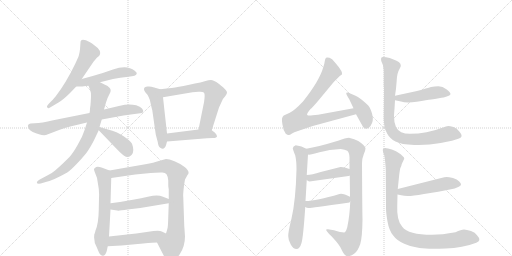
t = 0.00 s
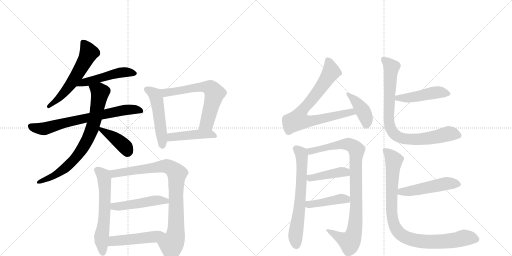
t = 3.26 s
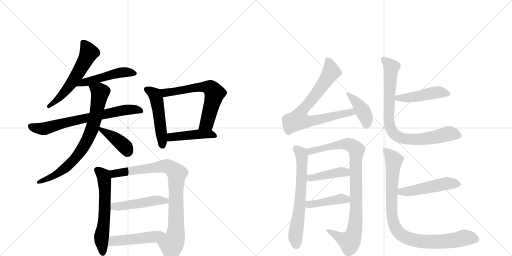
t = 6.53 s
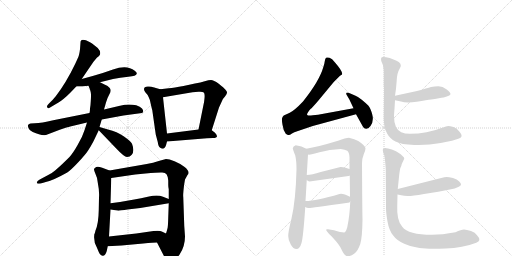
t = 9.79 s
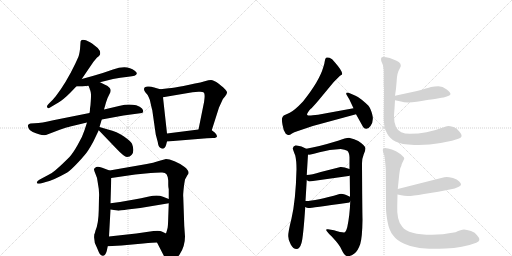
t = 13.06 s
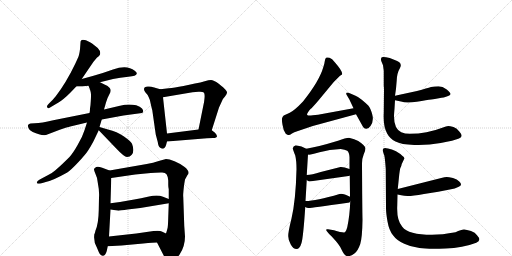
t = 16.32 s

The animated SVG that drew these frames (rendered in a browser with its animation timeline set to each time). Animation: 22 CSS @keyframes rules; one cycle of 16.32 s.

<svg version="1.1" viewBox="0 0 2048 1024" xmlns="http://www.w3.org/2000/svg">
  <g stroke="lightgray" stroke-dasharray="1,1" stroke-width="1" transform="scale(4, 4)">
    <line x1="0" y1="0" x2="256" y2="256"></line>
    <line x1="256" y1="0" x2="0" y2="256"></line>
    <line x1="128" y1="0" x2="128" y2="256"></line>
    <line x1="0" y1="128" x2="256" y2="128"></line>
    <line x1="256" y1="0" x2="512" y2="256"></line>
    <line x1="512" y1="0" x2="256" y2="256"></line>
    <line x1="384" y1="0" x2="384" y2="256"></line>
    <line x1="256" y1="128" x2="512" y2="128"></line>
  </g>
<g transform="scale(1, -1) translate(0, -850)">
   <style type="text/css">
    @keyframes keyframes0 {
      from {
       stroke: black;
       stroke-dashoffset: 574;
       stroke-width: 128;
       }
       65% {
       animation-timing-function: step-end;
       stroke: black;
       stroke-dashoffset: 0;
       stroke-width: 128;
       }
       to {
       stroke: black;
       stroke-width: 1024;
       }
       }
       #make-me-a-hanzi-animation-0 {
         animation: keyframes0 0.717122s both;
         animation-delay: 0.000000s;
         animation-timing-function: linear;
       }
    @keyframes keyframes1 {
      from {
       stroke: black;
       stroke-dashoffset: 492;
       stroke-width: 128;
       }
       62% {
       animation-timing-function: step-end;
       stroke: black;
       stroke-dashoffset: 0;
       stroke-width: 128;
       }
       to {
       stroke: black;
       stroke-width: 1024;
       }
       }
       #make-me-a-hanzi-animation-1 {
         animation: keyframes1 0.650391s both;
         animation-delay: 0.717122s;
         animation-timing-function: linear;
       }
    @keyframes keyframes2 {
      from {
       stroke: black;
       stroke-dashoffset: 708;
       stroke-width: 128;
       }
       70% {
       animation-timing-function: step-end;
       stroke: black;
       stroke-dashoffset: 0;
       stroke-width: 128;
       }
       to {
       stroke: black;
       stroke-width: 1024;
       }
       }
       #make-me-a-hanzi-animation-2 {
         animation: keyframes2 0.826172s both;
         animation-delay: 1.367513s;
         animation-timing-function: linear;
       }
    @keyframes keyframes3 {
      from {
       stroke: black;
       stroke-dashoffset: 762;
       stroke-width: 128;
       }
       71% {
       animation-timing-function: step-end;
       stroke: black;
       stroke-dashoffset: 0;
       stroke-width: 128;
       }
       to {
       stroke: black;
       stroke-width: 1024;
       }
       }
       #make-me-a-hanzi-animation-3 {
         animation: keyframes3 0.870117s both;
         animation-delay: 2.193685s;
         animation-timing-function: linear;
       }
    @keyframes keyframes4 {
      from {
       stroke: black;
       stroke-dashoffset: 403;
       stroke-width: 128;
       }
       57% {
       animation-timing-function: step-end;
       stroke: black;
       stroke-dashoffset: 0;
       stroke-width: 128;
       }
       to {
       stroke: black;
       stroke-width: 1024;
       }
       }
       #make-me-a-hanzi-animation-4 {
         animation: keyframes4 0.577962s both;
         animation-delay: 3.063802s;
         animation-timing-function: linear;
       }
    @keyframes keyframes5 {
      from {
       stroke: black;
       stroke-dashoffset: 496;
       stroke-width: 128;
       }
       62% {
       animation-timing-function: step-end;
       stroke: black;
       stroke-dashoffset: 0;
       stroke-width: 128;
       }
       to {
       stroke: black;
       stroke-width: 1024;
       }
       }
       #make-me-a-hanzi-animation-5 {
         animation: keyframes5 0.653646s both;
         animation-delay: 3.641764s;
         animation-timing-function: linear;
       }
    @keyframes keyframes6 {
      from {
       stroke: black;
       stroke-dashoffset: 638;
       stroke-width: 128;
       }
       67% {
       animation-timing-function: step-end;
       stroke: black;
       stroke-dashoffset: 0;
       stroke-width: 128;
       }
       to {
       stroke: black;
       stroke-width: 1024;
       }
       }
       #make-me-a-hanzi-animation-6 {
         animation: keyframes6 0.769206s both;
         animation-delay: 4.295410s;
         animation-timing-function: linear;
       }
    @keyframes keyframes7 {
      from {
       stroke: black;
       stroke-dashoffset: 451;
       stroke-width: 128;
       }
       59% {
       animation-timing-function: step-end;
       stroke: black;
       stroke-dashoffset: 0;
       stroke-width: 128;
       }
       to {
       stroke: black;
       stroke-width: 1024;
       }
       }
       #make-me-a-hanzi-animation-7 {
         animation: keyframes7 0.617025s both;
         animation-delay: 5.064616s;
         animation-timing-function: linear;
       }
    @keyframes keyframes8 {
      from {
       stroke: black;
       stroke-dashoffset: 603;
       stroke-width: 128;
       }
       66% {
       animation-timing-function: step-end;
       stroke: black;
       stroke-dashoffset: 0;
       stroke-width: 128;
       }
       to {
       stroke: black;
       stroke-width: 1024;
       }
       }
       #make-me-a-hanzi-animation-8 {
         animation: keyframes8 0.740723s both;
         animation-delay: 5.681641s;
         animation-timing-function: linear;
       }
    @keyframes keyframes9 {
      from {
       stroke: black;
       stroke-dashoffset: 884;
       stroke-width: 128;
       }
       74% {
       animation-timing-function: step-end;
       stroke: black;
       stroke-dashoffset: 0;
       stroke-width: 128;
       }
       to {
       stroke: black;
       stroke-width: 1024;
       }
       }
       #make-me-a-hanzi-animation-9 {
         animation: keyframes9 0.969401s both;
         animation-delay: 6.422363s;
         animation-timing-function: linear;
       }
    @keyframes keyframes10 {
      from {
       stroke: black;
       stroke-dashoffset: 480;
       stroke-width: 128;
       }
       61% {
       animation-timing-function: step-end;
       stroke: black;
       stroke-dashoffset: 0;
       stroke-width: 128;
       }
       to {
       stroke: black;
       stroke-width: 1024;
       }
       }
       #make-me-a-hanzi-animation-10 {
         animation: keyframes10 0.640625s both;
         animation-delay: 7.391764s;
         animation-timing-function: linear;
       }
    @keyframes keyframes11 {
      from {
       stroke: black;
       stroke-dashoffset: 484;
       stroke-width: 128;
       }
       61% {
       animation-timing-function: step-end;
       stroke: black;
       stroke-dashoffset: 0;
       stroke-width: 128;
       }
       to {
       stroke: black;
       stroke-width: 1024;
       }
       }
       #make-me-a-hanzi-animation-11 {
         animation: keyframes11 0.643880s both;
         animation-delay: 8.032389s;
         animation-timing-function: linear;
       }
    @keyframes keyframes12 {
      from {
       stroke: black;
       stroke-dashoffset: 768;
       stroke-width: 128;
       }
       71% {
       animation-timing-function: step-end;
       stroke: black;
       stroke-dashoffset: 0;
       stroke-width: 128;
       }
       to {
       stroke: black;
       stroke-width: 1024;
       }
       }
       #make-me-a-hanzi-animation-12 {
         animation: keyframes12 0.875000s both;
         animation-delay: 8.676270s;
         animation-timing-function: linear;
       }
    @keyframes keyframes13 {
      from {
       stroke: black;
       stroke-dashoffset: 405;
       stroke-width: 128;
       }
       57% {
       animation-timing-function: step-end;
       stroke: black;
       stroke-dashoffset: 0;
       stroke-width: 128;
       }
       to {
       stroke: black;
       stroke-width: 1024;
       }
       }
       #make-me-a-hanzi-animation-13 {
         animation: keyframes13 0.579590s both;
         animation-delay: 9.551270s;
         animation-timing-function: linear;
       }
    @keyframes keyframes14 {
      from {
       stroke: black;
       stroke-dashoffset: 651;
       stroke-width: 128;
       }
       68% {
       animation-timing-function: step-end;
       stroke: black;
       stroke-dashoffset: 0;
       stroke-width: 128;
       }
       to {
       stroke: black;
       stroke-width: 1024;
       }
       }
       #make-me-a-hanzi-animation-14 {
         animation: keyframes14 0.779785s both;
         animation-delay: 10.130859s;
         animation-timing-function: linear;
       }
    @keyframes keyframes15 {
      from {
       stroke: black;
       stroke-dashoffset: 927;
       stroke-width: 128;
       }
       75% {
       animation-timing-function: step-end;
       stroke: black;
       stroke-dashoffset: 0;
       stroke-width: 128;
       }
       to {
       stroke: black;
       stroke-width: 1024;
       }
       }
       #make-me-a-hanzi-animation-15 {
         animation: keyframes15 1.004395s both;
         animation-delay: 10.910645s;
         animation-timing-function: linear;
       }
    @keyframes keyframes16 {
      from {
       stroke: black;
       stroke-dashoffset: 423;
       stroke-width: 128;
       }
       58% {
       animation-timing-function: step-end;
       stroke: black;
       stroke-dashoffset: 0;
       stroke-width: 128;
       }
       to {
       stroke: black;
       stroke-width: 1024;
       }
       }
       #make-me-a-hanzi-animation-16 {
         animation: keyframes16 0.594238s both;
         animation-delay: 11.915039s;
         animation-timing-function: linear;
       }
    @keyframes keyframes17 {
      from {
       stroke: black;
       stroke-dashoffset: 427;
       stroke-width: 128;
       }
       58% {
       animation-timing-function: step-end;
       stroke: black;
       stroke-dashoffset: 0;
       stroke-width: 128;
       }
       to {
       stroke: black;
       stroke-width: 1024;
       }
       }
       #make-me-a-hanzi-animation-17 {
         animation: keyframes17 0.597493s both;
         animation-delay: 12.509277s;
         animation-timing-function: linear;
       }
    @keyframes keyframes18 {
      from {
       stroke: black;
       stroke-dashoffset: 467;
       stroke-width: 128;
       }
       60% {
       animation-timing-function: step-end;
       stroke: black;
       stroke-dashoffset: 0;
       stroke-width: 128;
       }
       to {
       stroke: black;
       stroke-width: 1024;
       }
       }
       #make-me-a-hanzi-animation-18 {
         animation: keyframes18 0.630046s both;
         animation-delay: 13.106771s;
         animation-timing-function: linear;
       }
    @keyframes keyframes19 {
      from {
       stroke: black;
       stroke-dashoffset: 838;
       stroke-width: 128;
       }
       73% {
       animation-timing-function: step-end;
       stroke: black;
       stroke-dashoffset: 0;
       stroke-width: 128;
       }
       to {
       stroke: black;
       stroke-width: 1024;
       }
       }
       #make-me-a-hanzi-animation-19 {
         animation: keyframes19 0.931966s both;
         animation-delay: 13.736816s;
         animation-timing-function: linear;
       }
    @keyframes keyframes20 {
      from {
       stroke: black;
       stroke-dashoffset: 496;
       stroke-width: 128;
       }
       62% {
       animation-timing-function: step-end;
       stroke: black;
       stroke-dashoffset: 0;
       stroke-width: 128;
       }
       to {
       stroke: black;
       stroke-width: 1024;
       }
       }
       #make-me-a-hanzi-animation-20 {
         animation: keyframes20 0.653646s both;
         animation-delay: 14.668783s;
         animation-timing-function: linear;
       }
    @keyframes keyframes21 {
      from {
       stroke: black;
       stroke-dashoffset: 921;
       stroke-width: 128;
       }
       75% {
       animation-timing-function: step-end;
       stroke: black;
       stroke-dashoffset: 0;
       stroke-width: 128;
       }
       to {
       stroke: black;
       stroke-width: 1024;
       }
       }
       #make-me-a-hanzi-animation-21 {
         animation: keyframes21 0.999512s both;
         animation-delay: 15.322428s;
         animation-timing-function: linear;
       }
</style>
<path d="M 327 534 L 374 603 Q 387 619 391 622 Q 395 624 399 630 Q 403 636 399 647 Q 395 657 381 666 Q 366 678 360 681 Q 322 701 322 680 L 320 653 Q 317 628 311 617 L 301 595 Q 264 518 223 465 Q 213 454 212 452 L 196 436 Q 186 426 188 422 Q 190 418 193 417 Q 196 416 207 424 L 234 440 Q 254 452 280 478 L 305 504 L 327 534 Z" fill="lightgray"></path> 
<path d="M 305 504 L 326 504 Q 332 504 354 507 L 400 521 L 452 534 Q 480 540 513 543 Q 546 545 547 556 Q 549 559 539 567 Q 508 593 452 572 L 411 558 Q 369 545 327 534 C 298 526 275 504 305 504 Z" fill="lightgray"></path> 
<path d="M 358 398 L 213 369 Q 166 358 139 357 L 122 356 Q 116 354 113 351 Q 110 347 114 338 Q 117 327 131 322 Q 163 307 184 310 L 239 331 Q 271 342 281 344 L 348 360 L 407 372 L 494 388 L 568 398 Q 578 403 568 416 Q 561 424 545 429 Q 513 435 480 427 L 416 412 L 358 398 Z" fill="lightgray"></path> 
<path d="M 354 507 L 360 492 Q 365 478 364 467 Q 364 456 362 430 L 360 416 Q 360 404 358 398 L 348 360 L 338 329 Q 330 303 311 271 Q 293 239 278 222 Q 220 164 200 154 Q 180 144 174 140 L 159 132 Q 150 127 148 122 Q 146 117 150 116 Q 154 115 163 116 L 183 122 Q 208 126 269 160 Q 283 169 313 201 Q 343 233 353 249 Q 363 264 374 285 L 395 329 L 398 342 L 407 372 L 416 412 L 424 440 Q 430 460 438 474 Q 447 488 439 498 Q 431 507 420 511 L 400 521 C 373 534 343 535 354 507 Z" fill="lightgray"></path> 
<path d="M 395 329 L 466 255 Q 497 222 508 222 Q 520 222 527 231 Q 539 246 528 275 Q 524 284 496 304 Q 468 324 432 332 L 398 342 C 376 348 376 348 395 329 Z" fill="lightgray"></path> 
<path d="M 576 493 Q 576 488 582 480 Q 591 471 594 463 Q 599 455 603 434 Q 608 412 609 410 L 623 312 L 631 282 Q 633 264 641 259 Q 657 248 664 269 L 668 284 L 668 316 L 652 461 C 649 491 649 491 641 493 L 620 499 Q 617 501 596 504 Q 576 506 576 493 Z" fill="lightgray"></path> 
<path d="M 847 329 L 876 420 L 888 446 Q 890 454 900 464 Q 908 474 908 479 Q 909 483 902 491 Q 896 499 875 515 Q 854 530 844 530 Q 835 530 819 525 Q 803 520 780 516 L 734 506 Q 696 499 675 497 L 641 493 C 611 489 622 456 652 461 L 770 481 L 794 483 Q 811 484 815 480 Q 820 475 818 457 Q 816 438 815 436 L 794 332 C 788 303 838 300 847 329 Z" fill="lightgray"></path> 
<path d="M 668 284 L 828 297 Q 837 298 852 298 Q 868 298 868 305 Q 868 311 860 319 L 847 329 C 836 337 824 336 794 332 L 668 316 C 638 312 638 282 668 284 Z" fill="lightgray"></path> 
<path d="M 377 -88 L 377 -90 Q 374 -117 387 -139 L 395 -158 Q 403 -175 412 -173 Q 421 -174 427 -154 L 431 -135 L 436 -96 L 442 12 L 442 37 L 445 138 C 446 165 446 165 438 168 L 409 179 Q 392 185 385 182 Q 378 178 376 174 Q 375 170 382 154 Q 390 138 391 120 Q 398 85 396 60 L 395 10 Q 394 -45 382 -72 Q 379 -86 377 -88 Z" fill="lightgray"></path> 
<path d="M 628 -120 L 664 -190 Q 672 -202 678 -203 Q 684 -204 698 -192 Q 715 -174 719 -167 Q 740 -135 740 -96 L 737 -53 L 733 63 Q 732 66 734 89 Q 736 112 740 132 L 750 150 Q 763 163 737 183 Q 720 196 698 205 Q 676 214 664 214 L 635 206 Q 613 199 587 194 L 438 168 C 408 163 415 134 445 138 L 541 152 L 582 156 Q 637 161 649 160 Q 661 159 666 153 Q 672 144 673 128 L 673 110 Q 673 101 675 93 L 675 54 L 675 37 L 673 -19 Q 672 -52 671 -57 Q 671 -62 664 -84 C 656 -113 614 -93 628 -120 Z" fill="lightgray"></path> 
<path d="M 442 12 L 469 8 Q 474 6 510 12 L 561 18 L 675 37 C 705 42 703 43 675 54 L 652 63 Q 631 72 596 64 Q 562 56 537 52 L 480 42 L 450 38 Q 444 38 442 37 C 412 33 412 16 442 12 Z" fill="lightgray"></path> 
<path d="M 431 -135 L 486 -132 L 573 -124 Q 615 -120 628 -120 C 658 -119 691 -97 664 -84 L 647 -76 Q 641 -72 614 -74 L 545 -84 L 436 -96 C 406 -99 401 -137 431 -135 Z" fill="lightgray"></path> 
<path d="M 1414 417 L 1272 391 L 1251 389 Q 1233 386 1229 390 Q 1225 394 1242 414 Q 1248 418 1272 446 L 1335 522 L 1360 547 L 1367 551 Q 1375 560 1340 600 Q 1328 616 1318 619 Q 1307 622 1304 619 Q 1300 615 1299 605 Q 1298 595 1293 581 Q 1278 527 1212 444 Q 1178 408 1159 399 L 1135 388 Q 1131 385 1129 379 Q 1126 373 1130 351 Q 1133 328 1143 315 Q 1150 310 1154 310 Q 1158 309 1168 316 Q 1178 322 1186 324 L 1251 346 L 1424 393 C 1453 401 1444 422 1414 417 Z" fill="lightgray"></path> 
<path d="M 1397 453 L 1414 417 L 1424 393 L 1453 341 Q 1468 326 1482 346 Q 1496 366 1489 392 Q 1482 418 1473 428 Q 1464 437 1447 451 Q 1430 464 1420 468 L 1399 477 Q 1389 481 1386 479 Q 1383 476 1388 468 L 1397 453 Z" fill="lightgray"></path> 
<path d="M 1183 269 Q 1172 266 1171 256 Q 1173 248 1181 228 Q 1186 207 1186 173 Q 1183 48 1166 -24 Q 1152 -80 1153 -95 Q 1153 -111 1163 -128 Q 1173 -146 1186 -146 Q 1199 -146 1206 -122 Q 1213 -99 1221 22 L 1222 46 L 1227 130 L 1227 150 L 1232 232 C 1233 251 1233 251 1225 255 Q 1208 266 1183 269 Z" fill="lightgray"></path> 
<path d="M 1401 45 Q 1399 -13 1389 -59 Q 1383 -80 1376 -80 Q 1364 -80 1336 -71 L 1312 -67 Q 1292 -63 1326 -95 Q 1361 -132 1367 -150 Q 1378 -174 1390 -175 Q 1405 -175 1419 -163 Q 1432 -152 1441 -126 Q 1449 -100 1450 -29 Q 1449 8 1448 197 Q 1448 216 1455 233 Q 1462 249 1462 256 Q 1462 267 1433 286 Q 1419 294 1396 299 Q 1383 299 1352 287 Q 1270 262 1225 255 C 1195 250 1202 229 1232 232 Q 1238 229 1278 241 Q 1318 252 1363 254 Q 1380 252 1389 247 Q 1397 241 1398 221 L 1398 174 L 1399 148 L 1400 63 L 1401 45 Z" fill="lightgray"></path> 
<path d="M 1238 124 L 1394 146 Q 1397 146 1399 148 C 1427 159 1426 164 1398 174 Q 1374 183 1362 182 L 1283 162 Q 1247 151 1227 150 C 1204 148 1204 148 1227 130 Q 1232 125 1238 124 Z" fill="lightgray"></path> 
<path d="M 1221 22 Q 1229 17 1236 18 Q 1242 18 1392 39 Q 1399 39 1401 45 C 1411 58 1411 58 1400 63 Q 1371 78 1358 74 Q 1264 46 1222 46 C 1192 45 1194 36 1221 22 Z" fill="lightgray"></path> 
<path d="M 1668 486 L 1580 467 C 1551 461 1551 455 1580 449 L 1604 444 Q 1624 436 1667 443 Q 1709 450 1725 452 Q 1741 454 1750 456 L 1766 459 Q 1773 459 1787 464 Q 1800 468 1802 473 Q 1803 479 1787 492 Q 1770 505 1754 505 Q 1738 505 1724 502 Q 1710 498 1668 486 Z" fill="lightgray"></path> 
<path d="M 1580 467 L 1584 495 L 1587 530 Q 1588 558 1600 578 Q 1611 598 1584 608 L 1559 618 Q 1532 625 1527 621 Q 1522 616 1525 606 L 1532 589 L 1535 567 L 1535 507 Q 1536 499 1536 493 L 1535 399 Q 1532 343 1549 315 Q 1559 296 1582 284 Q 1604 272 1657 270 Q 1710 268 1763 278 Q 1816 288 1836 296 Q 1856 303 1838 323 Q 1828 337 1814 342 Q 1799 346 1793 346 Q 1786 346 1769 339 Q 1708 315 1639 315 Q 1619 315 1605 321 Q 1576 335 1576 385 Q 1576 393 1578 415 L 1580 449 L 1580 467 Z" fill="lightgray"></path> 
<path d="M 1590 72 L 1605 69 Q 1617 66 1630 66 Q 1643 65 1696 74 L 1753 83 L 1804 93 Q 1818 95 1835 103 Q 1852 110 1837 124 Q 1829 133 1812 138 Q 1794 142 1787 142 Q 1779 142 1765 138 L 1591 94 C 1562 87 1561 78 1590 72 Z" fill="lightgray"></path> 
<path d="M 1822 -79 Q 1768 -89 1728 -89 Q 1633 -89 1609 -57 Q 1586 -32 1589 28 L 1590 72 L 1591 94 L 1597 152 Q 1599 168 1601 177 Q 1606 186 1607 194 L 1617 215 Q 1619 220 1609 227 Q 1600 236 1584 245 Q 1567 253 1552 256 Q 1538 261 1534 256 Q 1529 252 1532 244 Q 1534 236 1537 229 Q 1539 222 1541 199 L 1543 174 L 1544 18 Q 1544 -2 1550 -36 Q 1556 -71 1572 -91 Q 1587 -112 1617 -125 Q 1643 -138 1678 -142 Q 1712 -147 1782 -144 Q 1851 -142 1905 -121 Q 1928 -112 1908 -91 Q 1901 -80 1884 -74 Q 1866 -69 1856 -68 Q 1845 -68 1822 -79 Z" fill="lightgray"></path> 
      <clipPath id="make-me-a-hanzi-clip-0">
      <path d="M 327 534 L 374 603 Q 387 619 391 622 Q 395 624 399 630 Q 403 636 399 647 Q 395 657 381 666 Q 366 678 360 681 Q 322 701 322 680 L 320 653 Q 317 628 311 617 L 301 595 Q 264 518 223 465 Q 213 454 212 452 L 196 436 Q 186 426 188 422 Q 190 418 193 417 Q 196 416 207 424 L 234 440 Q 254 452 280 478 L 305 504 L 327 534 Z" fill="lightgray"></path>
      </clipPath>
      <path clip-path="url(#make-me-a-hanzi-clip-0)" d="M 333 681 L 355 639 L 338 602 L 285 515 L 232 454 L 195 424 " fill="none" id="make-me-a-hanzi-animation-0" stroke-dasharray="446 892" stroke-linecap="round"></path>

      <clipPath id="make-me-a-hanzi-clip-1">
      <path d="M 305 504 L 326 504 Q 332 504 354 507 L 400 521 L 452 534 Q 480 540 513 543 Q 546 545 547 556 Q 549 559 539 567 Q 508 593 452 572 L 411 558 Q 369 545 327 534 C 298 526 275 504 305 504 Z" fill="lightgray"></path>
      </clipPath>
      <path clip-path="url(#make-me-a-hanzi-clip-1)" d="M 310 508 L 335 520 L 467 557 L 495 562 L 538 558 " fill="none" id="make-me-a-hanzi-animation-1" stroke-dasharray="364 728" stroke-linecap="round"></path>

      <clipPath id="make-me-a-hanzi-clip-2">
      <path d="M 358 398 L 213 369 Q 166 358 139 357 L 122 356 Q 116 354 113 351 Q 110 347 114 338 Q 117 327 131 322 Q 163 307 184 310 L 239 331 Q 271 342 281 344 L 348 360 L 407 372 L 494 388 L 568 398 Q 578 403 568 416 Q 561 424 545 429 Q 513 435 480 427 L 416 412 L 358 398 Z" fill="lightgray"></path>
      </clipPath>
      <path clip-path="url(#make-me-a-hanzi-clip-2)" d="M 122 345 L 146 337 L 182 336 L 267 361 L 491 409 L 536 413 L 563 407 " fill="none" id="make-me-a-hanzi-animation-2" stroke-dasharray="580 1160" stroke-linecap="round"></path>

      <clipPath id="make-me-a-hanzi-clip-3">
      <path d="M 354 507 L 360 492 Q 365 478 364 467 Q 364 456 362 430 L 360 416 Q 360 404 358 398 L 348 360 L 338 329 Q 330 303 311 271 Q 293 239 278 222 Q 220 164 200 154 Q 180 144 174 140 L 159 132 Q 150 127 148 122 Q 146 117 150 116 Q 154 115 163 116 L 183 122 Q 208 126 269 160 Q 283 169 313 201 Q 343 233 353 249 Q 363 264 374 285 L 395 329 L 398 342 L 407 372 L 416 412 L 424 440 Q 430 460 438 474 Q 447 488 439 498 Q 431 507 420 511 L 400 521 C 373 534 343 535 354 507 Z" fill="lightgray"></path>
      </clipPath>
      <path clip-path="url(#make-me-a-hanzi-clip-3)" d="M 361 505 L 400 480 L 371 341 L 343 278 L 293 207 L 262 178 L 206 142 L 157 122 " fill="none" id="make-me-a-hanzi-animation-3" stroke-dasharray="634 1268" stroke-linecap="round"></path>

      <clipPath id="make-me-a-hanzi-clip-4">
      <path d="M 395 329 L 466 255 Q 497 222 508 222 Q 520 222 527 231 Q 539 246 528 275 Q 524 284 496 304 Q 468 324 432 332 L 398 342 C 376 348 376 348 395 329 Z" fill="lightgray"></path>
      </clipPath>
      <path clip-path="url(#make-me-a-hanzi-clip-4)" d="M 402 334 L 487 276 L 502 261 L 510 240 " fill="none" id="make-me-a-hanzi-animation-4" stroke-dasharray="275 550" stroke-linecap="round"></path>

      <clipPath id="make-me-a-hanzi-clip-5">
      <path d="M 576 493 Q 576 488 582 480 Q 591 471 594 463 Q 599 455 603 434 Q 608 412 609 410 L 623 312 L 631 282 Q 633 264 641 259 Q 657 248 664 269 L 668 284 L 668 316 L 652 461 C 649 491 649 491 641 493 L 620 499 Q 617 501 596 504 Q 576 506 576 493 Z" fill="lightgray"></path>
      </clipPath>
      <path clip-path="url(#make-me-a-hanzi-clip-5)" d="M 590 491 L 618 473 L 625 458 L 650 269 " fill="none" id="make-me-a-hanzi-animation-5" stroke-dasharray="368 736" stroke-linecap="round"></path>

      <clipPath id="make-me-a-hanzi-clip-6">
      <path d="M 847 329 L 876 420 L 888 446 Q 890 454 900 464 Q 908 474 908 479 Q 909 483 902 491 Q 896 499 875 515 Q 854 530 844 530 Q 835 530 819 525 Q 803 520 780 516 L 734 506 Q 696 499 675 497 L 641 493 C 611 489 622 456 652 461 L 770 481 L 794 483 Q 811 484 815 480 Q 820 475 818 457 Q 816 438 815 436 L 794 332 C 788 303 838 300 847 329 Z" fill="lightgray"></path>
      </clipPath>
      <path clip-path="url(#make-me-a-hanzi-clip-6)" d="M 647 489 L 663 479 L 790 501 L 843 497 L 858 477 L 853 454 L 827 357 L 801 338 " fill="none" id="make-me-a-hanzi-animation-6" stroke-dasharray="510 1020" stroke-linecap="round"></path>

      <clipPath id="make-me-a-hanzi-clip-7">
      <path d="M 668 284 L 828 297 Q 837 298 852 298 Q 868 298 868 305 Q 868 311 860 319 L 847 329 C 836 337 824 336 794 332 L 668 316 C 638 312 638 282 668 284 Z" fill="lightgray"></path>
      </clipPath>
      <path clip-path="url(#make-me-a-hanzi-clip-7)" d="M 675 289 L 682 300 L 694 304 L 788 313 L 840 314 L 861 306 " fill="none" id="make-me-a-hanzi-animation-7" stroke-dasharray="323 646" stroke-linecap="round"></path>

      <clipPath id="make-me-a-hanzi-clip-8">
      <path d="M 377 -88 L 377 -90 Q 374 -117 387 -139 L 395 -158 Q 403 -175 412 -173 Q 421 -174 427 -154 L 431 -135 L 436 -96 L 442 12 L 442 37 L 445 138 C 446 165 446 165 438 168 L 409 179 Q 392 185 385 182 Q 378 178 376 174 Q 375 170 382 154 Q 390 138 391 120 Q 398 85 396 60 L 395 10 Q 394 -45 382 -72 Q 379 -86 377 -88 Z" fill="lightgray"></path>
      </clipPath>
      <path clip-path="url(#make-me-a-hanzi-clip-8)" d="M 386 172 L 408 155 L 417 139 L 419 6 L 405 -106 L 411 -161 " fill="none" id="make-me-a-hanzi-animation-8" stroke-dasharray="475 950" stroke-linecap="round"></path>

      <clipPath id="make-me-a-hanzi-clip-9">
      <path d="M 628 -120 L 664 -190 Q 672 -202 678 -203 Q 684 -204 698 -192 Q 715 -174 719 -167 Q 740 -135 740 -96 L 737 -53 L 733 63 Q 732 66 734 89 Q 736 112 740 132 L 750 150 Q 763 163 737 183 Q 720 196 698 205 Q 676 214 664 214 L 635 206 Q 613 199 587 194 L 438 168 C 408 163 415 134 445 138 L 541 152 L 582 156 Q 637 161 649 160 Q 661 159 666 153 Q 672 144 673 128 L 673 110 Q 673 101 675 93 L 675 54 L 675 37 L 673 -19 Q 672 -52 671 -57 Q 671 -62 664 -84 C 656 -113 614 -93 628 -120 Z" fill="lightgray"></path>
      </clipPath>
      <path clip-path="url(#make-me-a-hanzi-clip-9)" d="M 447 162 L 457 156 L 665 186 L 692 173 L 708 155 L 704 -68 L 697 -112 L 686 -129 L 679 -193 " fill="none" id="make-me-a-hanzi-animation-9" stroke-dasharray="756 1512" stroke-linecap="round"></path>

      <clipPath id="make-me-a-hanzi-clip-10">
      <path d="M 442 12 L 469 8 Q 474 6 510 12 L 561 18 L 675 37 C 705 42 703 43 675 54 L 652 63 Q 631 72 596 64 Q 562 56 537 52 L 480 42 L 450 38 Q 444 38 442 37 C 412 33 412 16 442 12 Z" fill="lightgray"></path>
      </clipPath>
      <path clip-path="url(#make-me-a-hanzi-clip-10)" d="M 447 31 L 481 24 L 632 49 L 667 41 " fill="none" id="make-me-a-hanzi-animation-10" stroke-dasharray="352 704" stroke-linecap="round"></path>

      <clipPath id="make-me-a-hanzi-clip-11">
      <path d="M 431 -135 L 486 -132 L 573 -124 Q 615 -120 628 -120 C 658 -119 691 -97 664 -84 L 647 -76 Q 641 -72 614 -74 L 545 -84 L 436 -96 C 406 -99 401 -137 431 -135 Z" fill="lightgray"></path>
      </clipPath>
      <path clip-path="url(#make-me-a-hanzi-clip-11)" d="M 438 -129 L 454 -114 L 581 -102 L 658 -87 " fill="none" id="make-me-a-hanzi-animation-11" stroke-dasharray="356 712" stroke-linecap="round"></path>

      <clipPath id="make-me-a-hanzi-clip-12">
      <path d="M 1414 417 L 1272 391 L 1251 389 Q 1233 386 1229 390 Q 1225 394 1242 414 Q 1248 418 1272 446 L 1335 522 L 1360 547 L 1367 551 Q 1375 560 1340 600 Q 1328 616 1318 619 Q 1307 622 1304 619 Q 1300 615 1299 605 Q 1298 595 1293 581 Q 1278 527 1212 444 Q 1178 408 1159 399 L 1135 388 Q 1131 385 1129 379 Q 1126 373 1130 351 Q 1133 328 1143 315 Q 1150 310 1154 310 Q 1158 309 1168 316 Q 1178 322 1186 324 L 1251 346 L 1424 393 C 1453 401 1444 422 1414 417 Z" fill="lightgray"></path>
      </clipPath>
      <path clip-path="url(#make-me-a-hanzi-clip-12)" d="M 1311 609 L 1319 593 L 1323 559 L 1259 466 L 1209 409 L 1192 370 L 1237 365 L 1406 402 L 1415 396 " fill="none" id="make-me-a-hanzi-animation-12" stroke-dasharray="640 1280" stroke-linecap="round"></path>

      <clipPath id="make-me-a-hanzi-clip-13">
      <path d="M 1397 453 L 1414 417 L 1424 393 L 1453 341 Q 1468 326 1482 346 Q 1496 366 1489 392 Q 1482 418 1473 428 Q 1464 437 1447 451 Q 1430 464 1420 468 L 1399 477 Q 1389 481 1386 479 Q 1383 476 1388 468 L 1397 453 Z" fill="lightgray"></path>
      </clipPath>
      <path clip-path="url(#make-me-a-hanzi-clip-13)" d="M 1392 474 L 1428 440 L 1451 407 L 1464 380 L 1466 351 " fill="none" id="make-me-a-hanzi-animation-13" stroke-dasharray="277 554" stroke-linecap="round"></path>

      <clipPath id="make-me-a-hanzi-clip-14">
      <path d="M 1183 269 Q 1172 266 1171 256 Q 1173 248 1181 228 Q 1186 207 1186 173 Q 1183 48 1166 -24 Q 1152 -80 1153 -95 Q 1153 -111 1163 -128 Q 1173 -146 1186 -146 Q 1199 -146 1206 -122 Q 1213 -99 1221 22 L 1222 46 L 1227 130 L 1227 150 L 1232 232 C 1233 251 1233 251 1225 255 Q 1208 266 1183 269 Z" fill="lightgray"></path>
      </clipPath>
      <path clip-path="url(#make-me-a-hanzi-clip-14)" d="M 1185 255 L 1206 231 L 1208 172 L 1198 12 L 1182 -86 L 1185 -130 " fill="none" id="make-me-a-hanzi-animation-14" stroke-dasharray="523 1046" stroke-linecap="round"></path>

      <clipPath id="make-me-a-hanzi-clip-15">
      <path d="M 1401 45 Q 1399 -13 1389 -59 Q 1383 -80 1376 -80 Q 1364 -80 1336 -71 L 1312 -67 Q 1292 -63 1326 -95 Q 1361 -132 1367 -150 Q 1378 -174 1390 -175 Q 1405 -175 1419 -163 Q 1432 -152 1441 -126 Q 1449 -100 1450 -29 Q 1449 8 1448 197 Q 1448 216 1455 233 Q 1462 249 1462 256 Q 1462 267 1433 286 Q 1419 294 1396 299 Q 1383 299 1352 287 Q 1270 262 1225 255 C 1195 250 1202 229 1232 232 Q 1238 229 1278 241 Q 1318 252 1363 254 Q 1380 252 1389 247 Q 1397 241 1398 221 L 1398 174 L 1399 148 L 1400 63 L 1401 45 Z" fill="lightgray"></path>
      </clipPath>
      <path clip-path="url(#make-me-a-hanzi-clip-15)" d="M 1231 251 L 1245 245 L 1264 247 L 1329 267 L 1384 274 L 1408 268 L 1426 250 L 1424 -4 L 1411 -97 L 1399 -117 L 1316 -79 " fill="none" id="make-me-a-hanzi-animation-15" stroke-dasharray="799 1598" stroke-linecap="round"></path>

      <clipPath id="make-me-a-hanzi-clip-16">
      <path d="M 1238 124 L 1394 146 Q 1397 146 1399 148 C 1427 159 1426 164 1398 174 Q 1374 183 1362 182 L 1283 162 Q 1247 151 1227 150 C 1204 148 1204 148 1227 130 Q 1232 125 1238 124 Z" fill="lightgray"></path>
      </clipPath>
      <path clip-path="url(#make-me-a-hanzi-clip-16)" d="M 1233 145 L 1241 138 L 1360 162 L 1394 154 " fill="none" id="make-me-a-hanzi-animation-16" stroke-dasharray="295 590" stroke-linecap="round"></path>

      <clipPath id="make-me-a-hanzi-clip-17">
      <path d="M 1221 22 Q 1229 17 1236 18 Q 1242 18 1392 39 Q 1399 39 1401 45 C 1411 58 1411 58 1400 63 Q 1371 78 1358 74 Q 1264 46 1222 46 C 1192 45 1194 36 1221 22 Z" fill="lightgray"></path>
      </clipPath>
      <path clip-path="url(#make-me-a-hanzi-clip-17)" d="M 1227 40 L 1236 32 L 1364 55 L 1392 49 " fill="none" id="make-me-a-hanzi-animation-17" stroke-dasharray="299 598" stroke-linecap="round"></path>

      <clipPath id="make-me-a-hanzi-clip-18">
      <path d="M 1668 486 L 1580 467 C 1551 461 1551 455 1580 449 L 1604 444 Q 1624 436 1667 443 Q 1709 450 1725 452 Q 1741 454 1750 456 L 1766 459 Q 1773 459 1787 464 Q 1800 468 1802 473 Q 1803 479 1787 492 Q 1770 505 1754 505 Q 1738 505 1724 502 Q 1710 498 1668 486 Z" fill="lightgray"></path>
      </clipPath>
      <path clip-path="url(#make-me-a-hanzi-clip-18)" d="M 1587 454 L 1673 464 L 1747 481 L 1795 475 " fill="none" id="make-me-a-hanzi-animation-18" stroke-dasharray="339 678" stroke-linecap="round"></path>

      <clipPath id="make-me-a-hanzi-clip-19">
      <path d="M 1580 467 L 1584 495 L 1587 530 Q 1588 558 1600 578 Q 1611 598 1584 608 L 1559 618 Q 1532 625 1527 621 Q 1522 616 1525 606 L 1532 589 L 1535 567 L 1535 507 Q 1536 499 1536 493 L 1535 399 Q 1532 343 1549 315 Q 1559 296 1582 284 Q 1604 272 1657 270 Q 1710 268 1763 278 Q 1816 288 1836 296 Q 1856 303 1838 323 Q 1828 337 1814 342 Q 1799 346 1793 346 Q 1786 346 1769 339 Q 1708 315 1639 315 Q 1619 315 1605 321 Q 1576 335 1576 385 Q 1576 393 1578 415 L 1580 449 L 1580 467 Z" fill="lightgray"></path>
      </clipPath>
      <path clip-path="url(#make-me-a-hanzi-clip-19)" d="M 1532 613 L 1566 581 L 1556 360 L 1577 313 L 1604 298 L 1648 292 L 1737 300 L 1794 315 L 1833 310 " fill="none" id="make-me-a-hanzi-animation-19" stroke-dasharray="710 1420" stroke-linecap="round"></path>

      <clipPath id="make-me-a-hanzi-clip-20">
      <path d="M 1590 72 L 1605 69 Q 1617 66 1630 66 Q 1643 65 1696 74 L 1753 83 L 1804 93 Q 1818 95 1835 103 Q 1852 110 1837 124 Q 1829 133 1812 138 Q 1794 142 1787 142 Q 1779 142 1765 138 L 1591 94 C 1562 87 1561 78 1590 72 Z" fill="lightgray"></path>
      </clipPath>
      <path clip-path="url(#make-me-a-hanzi-clip-20)" d="M 1599 77 L 1605 83 L 1683 93 L 1785 116 L 1833 114 " fill="none" id="make-me-a-hanzi-animation-20" stroke-dasharray="368 736" stroke-linecap="round"></path>

      <clipPath id="make-me-a-hanzi-clip-21">
      <path d="M 1822 -79 Q 1768 -89 1728 -89 Q 1633 -89 1609 -57 Q 1586 -32 1589 28 L 1590 72 L 1591 94 L 1597 152 Q 1599 168 1601 177 Q 1606 186 1607 194 L 1617 215 Q 1619 220 1609 227 Q 1600 236 1584 245 Q 1567 253 1552 256 Q 1538 261 1534 256 Q 1529 252 1532 244 Q 1534 236 1537 229 Q 1539 222 1541 199 L 1543 174 L 1544 18 Q 1544 -2 1550 -36 Q 1556 -71 1572 -91 Q 1587 -112 1617 -125 Q 1643 -138 1678 -142 Q 1712 -147 1782 -144 Q 1851 -142 1905 -121 Q 1928 -112 1908 -91 Q 1901 -80 1884 -74 Q 1866 -69 1856 -68 Q 1845 -68 1822 -79 Z" fill="lightgray"></path>
      </clipPath>
      <path clip-path="url(#make-me-a-hanzi-clip-21)" d="M 1541 249 L 1575 209 L 1566 73 L 1568 -10 L 1578 -53 L 1602 -87 L 1646 -108 L 1708 -117 L 1789 -115 L 1857 -101 L 1902 -106 " fill="none" id="make-me-a-hanzi-animation-21" stroke-dasharray="793 1586" stroke-linecap="round"></path>

</g>
</svg>
